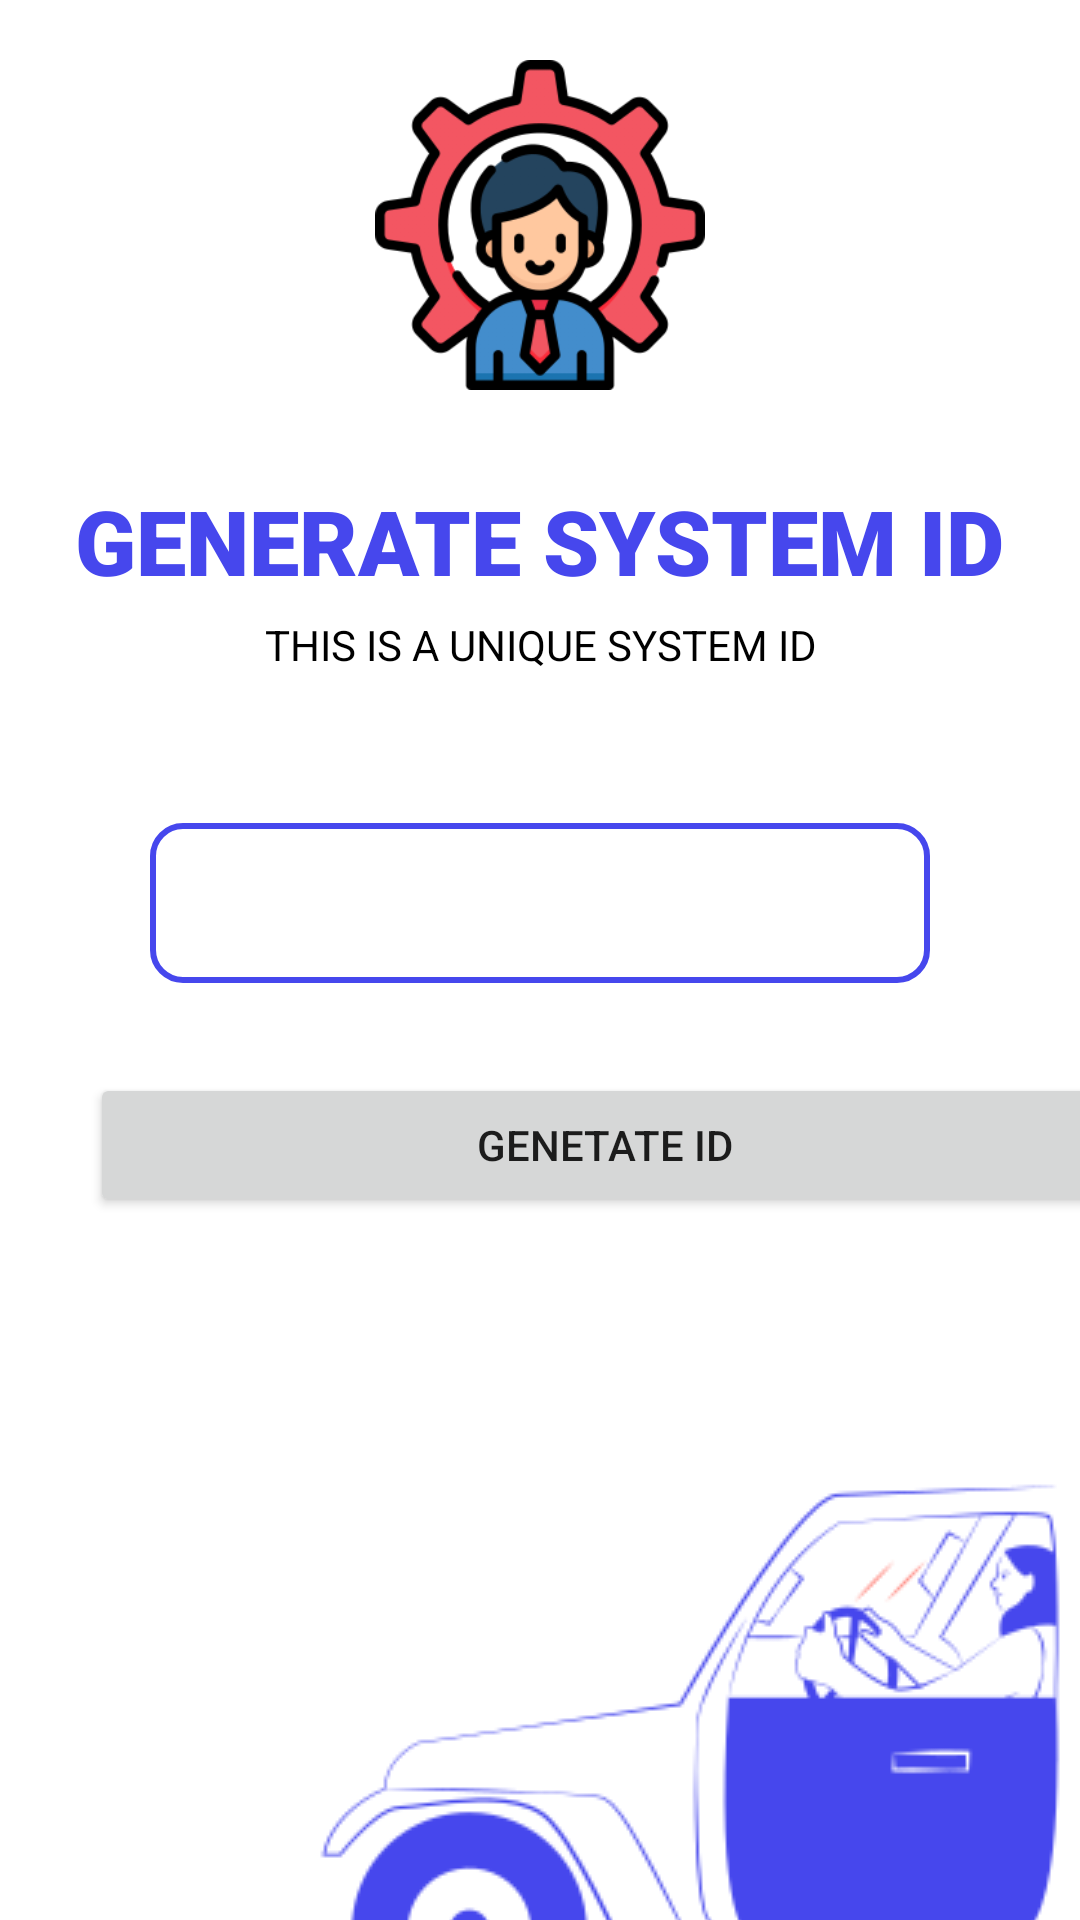

This screen was rendered from an Android layout file. Write that file and the resources it references.
<!-- AndroidManifest.xml: application theme Theme.ParkHere -->
<!-- res/layout/activity_system_id.xml -->
<?xml version="1.0" encoding="utf-8"?>
<androidx.constraintlayout.widget.ConstraintLayout xmlns:android="http://schemas.android.com/apk/res/android"
    xmlns:app="http://schemas.android.com/apk/res-auto"
    xmlns:tools="http://schemas.android.com/tools"
    android:layout_width="match_parent"
    android:layout_height="match_parent"
    tools:context=".System_id">

    <ImageView
        android:id="@+id/admin_logo"
        android:layout_width="150dp"
        android:layout_height="150dp"
        android:padding="20dp"
        android:src="@drawable/manager"
        app:layout_constraintEnd_toEndOf="parent"
        app:layout_constraintStart_toStartOf="parent"
        tools:ignore="MissingConstraints"
        tools:layout_editor_absoluteY="0dp" />
    <TextView
        android:id="@+id/textView2"
        android:layout_width="wrap_content"
        android:layout_height="wrap_content"
        android:layout_marginTop="10dp"
        android:fontFamily="sans-serif-black"
        android:text="GENERATE SYSTEM ID"
        android:textColor="@color/blue"
        android:textSize="30sp"
        app:layout_constraintEnd_toEndOf="parent"
        app:layout_constraintStart_toStartOf="parent"
        app:layout_constraintTop_toBottomOf="@+id/admin_logo" />
    <TextView
        android:id="@+id/textView3"
        android:layout_width="wrap_content"
        android:layout_height="wrap_content"
        android:layout_marginTop="5dp"
        android:gravity="center"
        android:textColor="@color/black"
        android:paddingLeft="20dp"
        android:paddingRight="20dp"
        android:text="THIS IS A UNIQUE SYSTEM ID"
        app:layout_constraintEnd_toEndOf="parent"
        app:layout_constraintStart_toStartOf="parent"
        app:layout_constraintTop_toBottomOf="@+id/textView2" />

    <EditText
        android:id="@+id/id"
        android:layout_width="match_parent"
        android:layout_height="wrap_content"
        android:textSize="40sp"
        android:background="@drawable/background_box"
        android:textColor="@color/blue"
        android:fontFamily="sans-serif-black"
        app:layout_constraintTop_toBottomOf="@+id/textView3"
        tools:ignore="MissingConstraints"
        android:layout_marginStart="50dp"
        android:layout_marginTop="50dp"
        android:layout_marginEnd="50dp"
        android:gravity="center"/>

    <ImageView
        android:id="@+id/car"
        android:layout_width="wrap_content"
        android:layout_height="wrap_content"
        android:layout_marginStart="50dp"
        android:layout_marginTop="409dp"
        android:src="@drawable/car"
        app:layout_constraintStart_toStartOf="parent"
        app:layout_constraintTop_toTopOf="parent" />

    <FrameLayout
        android:layout_width="match_parent"
        android:layout_height="wrap_content"
        app:layout_constraintTop_toBottomOf="@+id/id">

        <Button
            android:id="@+id/button3"
            android:layout_width="343dp"
            android:layout_height="wrap_content"
            android:layout_margin="30dp"
            android:gravity="center"
            android:padding="8dp"
            android:text="GENETATE ID" />

        <ProgressBar
            android:id="@+id/progressbar"
            android:layout_width="35dp"
            android:layout_height="35dp"
            android:layout_gravity="center"
            android:visibility="gone" />

    </FrameLayout>

</androidx.constraintlayout.widget.ConstraintLayout>
<!-- resources referenced by this layout -->
<resources>
  <color name="black">#FF000000</color>
  <color name="blue">#4647ed</color>
  <!-- drawable background_box (drawable) -->
  <?xml version="1.0" encoding="utf-8"?>
  <shape xmlns:android="http://schemas.android.com/apk/res/android"
      android:shape="rectangle">
  
      <stroke android:width="2dp"
          android:color="@color/blue"/>
      <corners
          android:radius="10dp"/>
  
  </shape>
  <!-- drawable car: png bitmap (drawable-v24, 18800 bytes) -->
  <!-- drawable manager: png bitmap (drawable-v24, 32960 bytes) -->
  <style name="Theme.ParkHere" parent="Theme.MaterialComponents.DayNight.NoActionBar">
          
          <item name="colorPrimary">@color/blue</item>
          <item name="colorPrimaryVariant">@color/black</item>
          <item name="colorOnPrimary">@color/white</item>
          
          <item name="colorSecondary">@color/teal_200</item>
          <item name="colorSecondaryVariant">@color/teal_700</item>
          <item name="colorOnSecondary">@color/black</item>
          
          <item name="android:statusBarColor" tools:targetApi="l">?attr/colorPrimaryVariant</item>
          
      </style>
  <color name="white">#FFFFFFFF</color>
  <color name="teal_200">#FF03DAC5</color>
  <color name="teal_700">#FF018786</color>
</resources>
